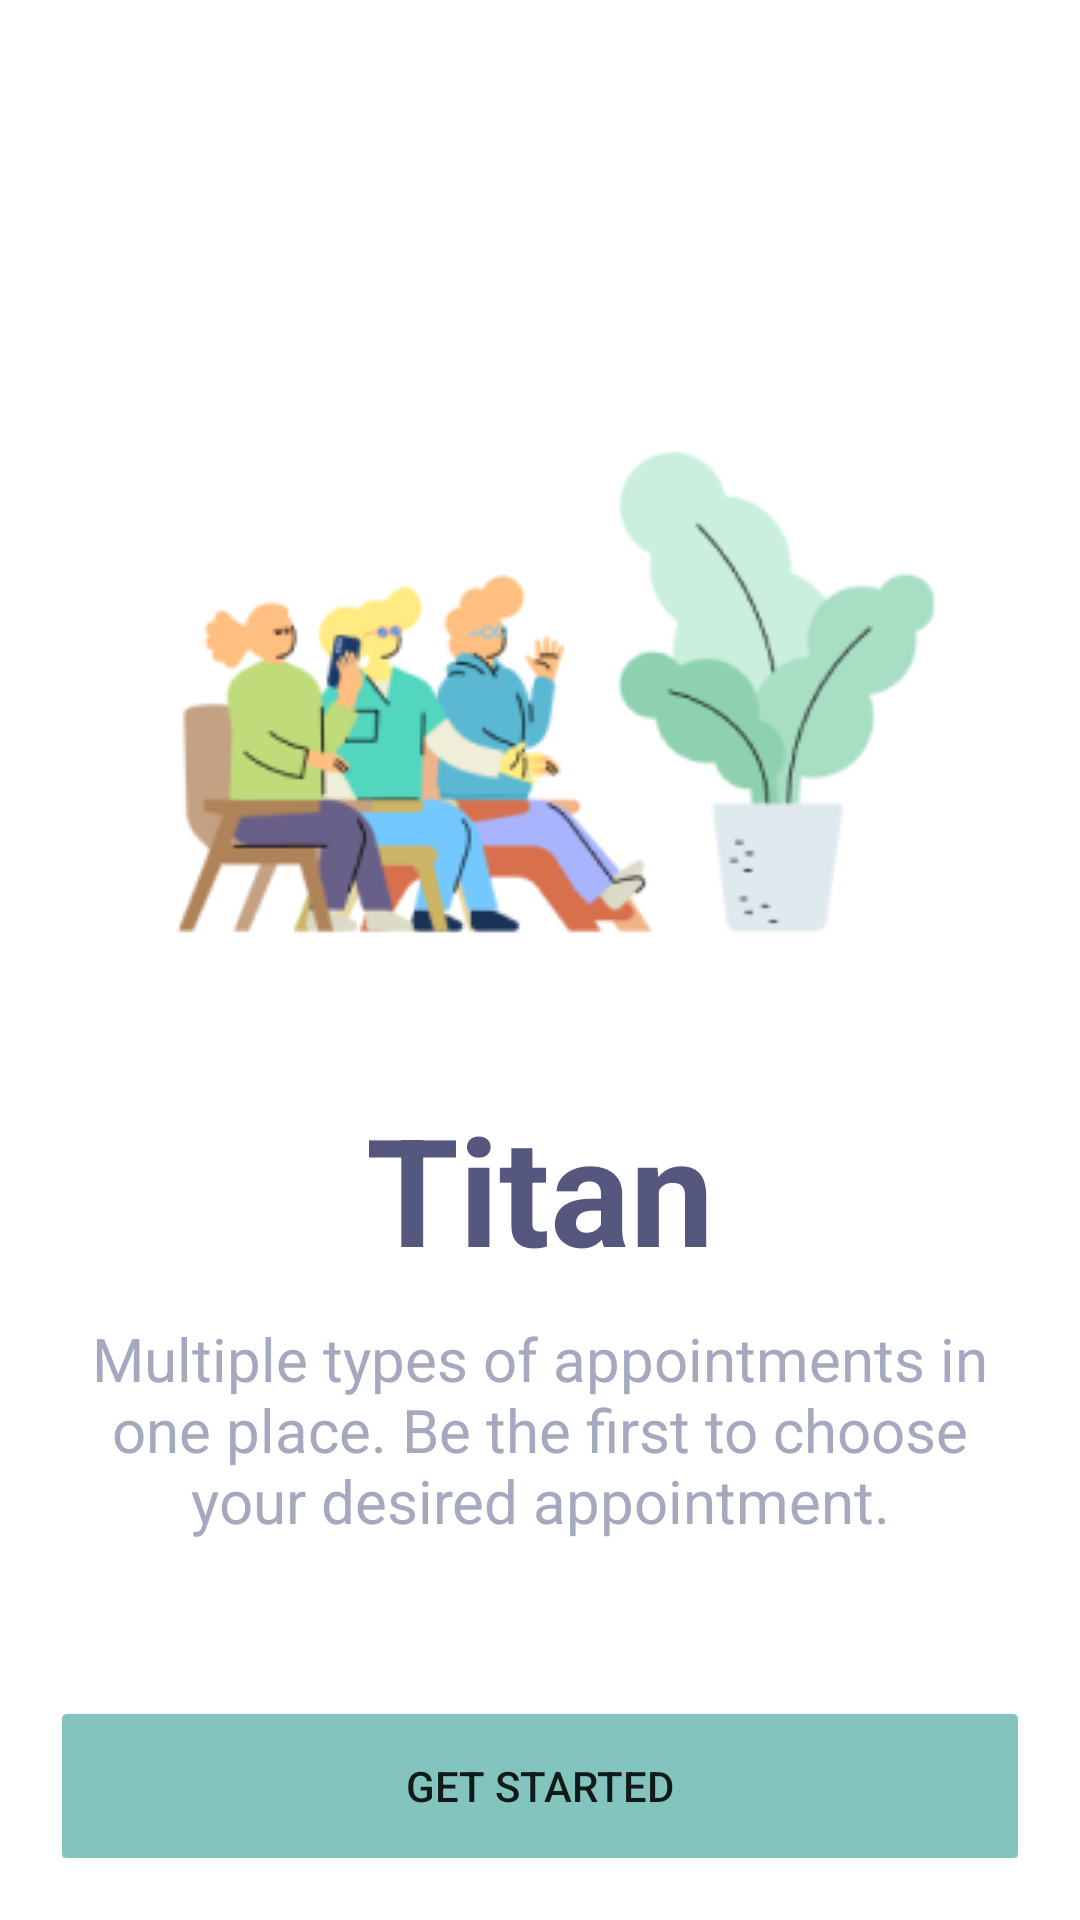

Here is an Android app screen rendered from its layout file. Give the layout XML and the strings, colors and styles it references.
<!-- AndroidManifest.xml: application theme Theme.Titan -->
<!-- res/layout/activity_landing.xml -->
<?xml version="1.0" encoding="utf-8"?>
<androidx.constraintlayout.widget.ConstraintLayout xmlns:android="http://schemas.android.com/apk/res/android"
    xmlns:app="http://schemas.android.com/apk/res-auto"
    xmlns:tools="http://schemas.android.com/tools"
    android:layout_width="match_parent"
    android:layout_height="match_parent"
    android:background="@color/white"
    android:padding="10pt"
    tools:context=".Landing">

    <ImageView
        android:id="@+id/imageView"
        android:layout_width="wrap_content"
        android:layout_height="wrap_content"
        android:layout_marginTop="128dp"
        app:layout_constraintEnd_toEndOf="parent"
        app:layout_constraintStart_toStartOf="parent"
        app:layout_constraintTop_toTopOf="parent"
        app:srcCompat="@drawable/waiting" />

    <TextView
        android:id="@+id/textView3"
        android:layout_width="wrap_content"
        android:layout_height="wrap_content"
        android:layout_marginTop="50dp"
        android:text="@string/app_name"
        android:textAlignment="center"
        android:textAppearance="@style/TitleH1"
        app:layout_constraintEnd_toEndOf="parent"
        app:layout_constraintStart_toStartOf="parent"
        app:layout_constraintTop_toBottomOf="@+id/imageView" />

    <TextView
        android:layout_width="wrap_content"
        android:layout_height="wrap_content"
        android:layout_marginTop="10dp"
        android:text="@string/app_description"
        android:textAlignment="center"
        android:textAppearance="@style/Body"
        app:layout_constraintEnd_toEndOf="parent"
        app:layout_constraintStart_toStartOf="parent"
        app:layout_constraintTop_toBottomOf="@+id/textView3" />

    <Button
        android:id="@+id/btn_start"
        android:layout_width="0dp"
        android:layout_height="wrap_content"
        android:background="@drawable/button"
        android:text="@string/get_started"
        app:layout_constraintBottom_toBottomOf="parent"
        app:layout_constraintEnd_toEndOf="parent"
        app:layout_constraintStart_toStartOf="parent" />
</androidx.constraintlayout.widget.ConstraintLayout>
<!-- resources referenced by this layout -->
<resources>
  <color name="white">#FFF</color>
  <!-- drawable button (drawable) -->
  <?xml version="1.0" encoding="utf-8"?>
  <shape xmlns:android="http://schemas.android.com/apk/res/android"
      android:shape="rectangle">
      <corners android:radius="5px" />
      <solid android:color="@color/green" />
  </shape>
  <!-- drawable waiting: png bitmap (drawable, 26000 bytes) -->
  <string name="app_description">Multiple types of appointments in one place. Be the first to choose your desired appointment.</string>
  <string name="app_name">Titan</string>
  <string name="get_started">Get Started</string>
  <style name="Body" parent="TextAppearance.AppCompat">
          <item name="android:textColor">#A5A9BF</item>
          <item name="android:textSize">20dp</item>
      </style>
  <style name="TitleH1" parent="TextAppearance.AppCompat">
          <item name="android:textColor">#55577F</item>
          <item name="android:textSize">50dp</item>
          <item name="android:textStyle">bold</item>
      </style>
  <style name="Theme.Titan" parent="Theme.MaterialComponents.Light.NoActionBar">
          
          <item name="colorPrimary">@color/green</item>
          <item name="colorPrimaryVariant">@color/green</item>
          <item name="colorOnPrimary">@color/white</item>
          
          <item name="colorSecondary">@color/darkgreen</item>
          <item name="colorSecondaryVariant">@color/darkgreen</item>
          <item name="colorOnSecondary">@color/white</item>
          
          <item name="android:statusBarColor" tools:targetApi="l">?attr/colorPrimaryVariant</item>
          
      </style>
  <color name="green">#83C5BE</color>
  <color name="darkgreen">#006D77</color>
</resources>
